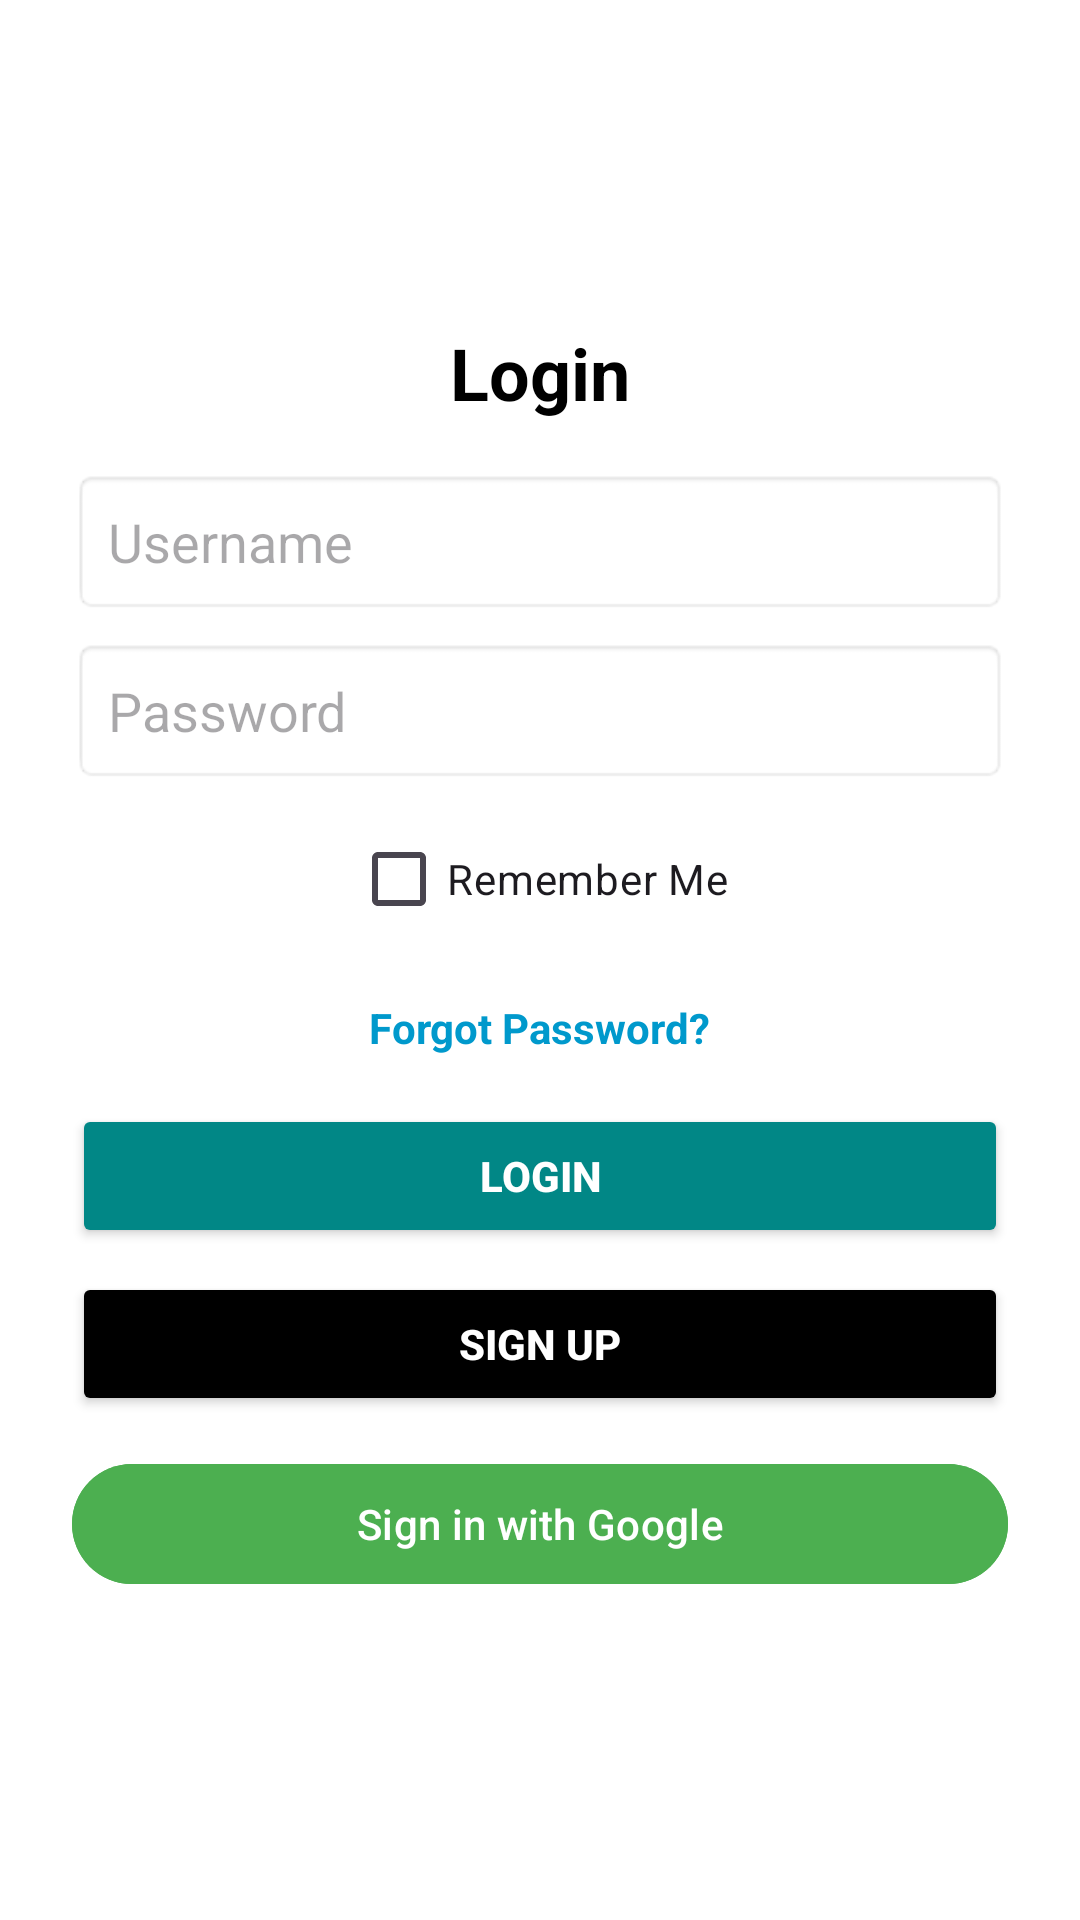

The Android layout XML behind this screen, and the referenced resources:
<!-- AndroidManifest.xml: activity theme Theme.ADHD_Monitor -->
<!-- res/layout/activity_main.xml -->
<?xml version="1.0" encoding="utf-8"?>
<LinearLayout
    xmlns:android="http://schemas.android.com/apk/res/android"
    xmlns:app="http://schemas.android.com/apk/res-auto"
    android:layout_width="match_parent"
    android:layout_height="match_parent"
    android:orientation="vertical"
    android:padding="24dp"
    android:gravity="center"
    android:background="@color/white">

    <TextView
        android:layout_width="wrap_content"
        android:layout_height="wrap_content"
        android:text="Login"
        android:textSize="24sp"
        android:textStyle="bold"
        android:textColor="@color/black"
        android:layout_gravity="center"
        android:paddingBottom="16dp"/>

    <EditText
        android:id="@+id/edtUsername"
        android:layout_width="match_parent"
        android:layout_height="wrap_content"
        android:hint="Username"
        android:inputType="text"
        android:padding="12dp"
        android:background="@android:drawable/editbox_background"
        android:drawablePadding="8dp"/>

    <EditText
        android:id="@+id/edtPassword"
        android:layout_width="match_parent"
        android:layout_height="wrap_content"
        android:hint="Password"
        android:inputType="textPassword"
        android:padding="12dp"
        android:background="@android:drawable/editbox_background"
        android:drawablePadding="8dp"
        android:layout_marginTop="8dp"/>

    <CheckBox
        android:id="@+id/checkBoxRememberMe"
        android:layout_width="wrap_content"
        android:layout_height="wrap_content"
        android:text="Remember Me"
        android:layout_marginTop="8dp"/>
    <TextView
        android:id="@+id/txtForgotPassword"
        android:layout_width="wrap_content"
        android:layout_height="wrap_content"
        android:text="Forgot Password?"
        android:textColor="@android:color/holo_blue_dark"
        android:textStyle="bold"
        android:layout_gravity="center_horizontal"
        android:layout_marginTop="16dp" />


    <Button
        android:id="@+id/btnLogin"
        android:layout_width="match_parent"
        android:layout_height="wrap_content"
        android:text="Login"
        android:textStyle="bold"
        android:backgroundTint="@color/teal_700"
        android:textColor="@color/white"
        android:padding="12dp"
        android:layout_marginTop="16dp"/>

    <Button
        android:id="@+id/btnSignUp"
        android:layout_width="match_parent"
        android:layout_height="wrap_content"
        android:text="Sign Up"
        android:textStyle="bold"
        android:backgroundTint="@color/black"
        android:textColor="@color/white"
        android:padding="12dp"
        android:layout_marginTop="8dp"/>

    <com.google.android.material.button.MaterialButton
        android:id="@+id/googleLoginBtn"
        android:layout_width="match_parent"
        android:layout_height="wrap_content"
        android:text="Sign in with Google"
        android:textColor="@android:color/white"
        android:backgroundTint="@color/green"
        app:icon="@drawable/google_logo"
        app:iconPadding="12dp"
        app:iconGravity="textStart"
        app:iconSize="24dp"
        android:layout_marginTop="12dp"/>

</LinearLayout>
<!-- resources referenced by this layout -->
<resources>
  <color name="black">#FF000000</color>
  <color name="green">#4CAF50</color>
  <color name="teal_700">#018786</color>
  <color name="white">#FFFFFFFF</color>
  <style name="Theme.ADHD_Monitor" parent="Base.Theme.ADHD_Monitor" />
  <style name="Base.Theme.ADHD_Monitor" parent="Theme.Material3.DayNight.NoActionBar">
          
          <item name="colorPrimary">@color/purple_500</item>
          <item name="colorPrimaryVariant">@color/purple_700</item>
          <item name="colorOnPrimary">@color/white</item>
          <item name="android:windowBackground">@color/white</item>
          <item name="android:statusBarColor">@color/purple_700</item>
  
  
      </style>
  <color name="purple_500">#6200EE</color>
  <color name="purple_700">#3700B3</color>
</resources>
